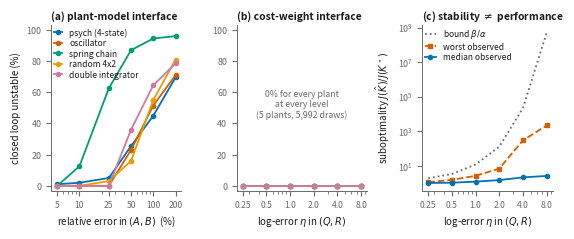

Write Python code to recreate this figure.
"""
Figure 1: the interface asymmetry.

(a) error in plant parameters (A,B)  -> destabilises the true closed loop
(b) error in cost weights (Q,R)      -> never destabilises (admissible)
(c) but cost-weight error does degrade performance, bounded by beta/alpha
"""
import matplotlib
matplotlib.use("Agg")
import matplotlib.pyplot as plt
import numpy as np
from scipy.linalg import solve_discrete_are, solve_discrete_lyapunov

def _zoh(A, B, dt):
    """Exact zero-order-hold discretisation via the matrix exponential.

    Earlier versions truncated the series at second order. That is accurate
    only while |lambda| dt is small; for a stiff plant it can place a pole
    exactly on the unit circle and manufacture spurious instability. All
    reported numbers use this exact form.
    """
    from scipy.linalg import expm
    n, m = A.shape[0], B.shape[1]
    M = np.zeros((n + m, n + m))
    M[:n, :n] = A
    M[:n, n:] = B
    E = expm(M * dt)
    return E[:n, :n], E[:n, n:]


rng = np.random.default_rng(20260921)

# Okabe-Ito subset, CVD-validated in this order (worst adjacent dE 11.0 deutan)
C = ["#0072B2", "#D55E00", "#009E73", "#E69F00", "#CC79A7"]
INK, MUTED = "#1a1a1a", "#6b6b6b"

plt.rcParams.update({
    "font.size": 7, "axes.labelsize": 7, "axes.titlesize": 7.4,
    "xtick.labelsize": 6.2, "ytick.labelsize": 6.4, "legend.fontsize": 6.1,
    "axes.spines.top": False, "axes.spines.right": False,
    "axes.edgecolor": MUTED, "axes.labelcolor": INK, "text.color": INK,
    "xtick.color": MUTED, "ytick.color": MUTED, "figure.dpi": 200,
    "axes.linewidth": 0.7, "lines.linewidth": 1.3,
})


# ------------------------------------------------------------------ plants
def psych_4state():
    A = np.array([[-.020, .005, .005, -.008], [.005, -.030, .005, -.006],
                  [.005, .005, -.040, -.004], [-.004, -.004, -.004, -.015]])
    B = np.array([[-.30, -.15], [-.20, -.30], [-.15, -.35], [.25, .12]])
    dt = .5
    Ad, Bd = _zoh(A, B, dt)
    return Ad, Bd, np.diag([15., 12., 6., 4.]), np.diag([.5, .5])


def oscillator():
    wn, z, dt = .8, .3, .5
    A = np.array([[0., 1.], [-wn**2, -2*z*wn]]); B = np.array([[0.], [wn**2]])
    Ad, Bd = _zoh(A, B, dt)
    return Ad, Bd, np.diag([10., 1.]), np.array([[.5]])


def double_integrator():
    # Already exact: A is nilpotent of index 2, so the series terminates.
    dt = .5
    return (np.array([[1., dt], [0., 1.]]), np.array([[dt**2/2], [dt]]),
            np.diag([5., 1.]), np.array([[.5]]))


def spring_chain(n=3):
    k, c, dt = 1., .2, .2
    A = np.zeros((2*n, 2*n))
    for i in range(n):
        A[i, n+i] = 1.
    for i in range(n):
        if i > 0: A[n+i, i-1] += k
        A[n+i, i] += -2*k if i < n-1 else -k
        if i < n-1: A[n+i, i+1] += k
        A[n+i, n+i] = -c
    B = np.zeros((2*n, 1)); B[2*n-1, 0] = 1.
    Ad, Bd = _zoh(A, B, dt)
    return Ad, Bd, np.eye(2*n), np.array([[.5]])


def random_plant(n=4, m=2, seed=7):
    r = np.random.default_rng(seed)
    A = r.normal(scale=.3, size=(n, n))
    A = A / (np.max(np.abs(np.linalg.eigvals(A)))*1.2)
    return A, r.normal(scale=.5, size=(n, m)), np.eye(n)*5., np.eye(m)*.5


PLANTS = {"psych (4-state)": psych_4state(), "oscillator": oscillator(),
          "spring chain": spring_chain(3), "random 4x2": random_plant(),
          "double integrator": double_integrator()}


def lqr(A, B, Q, R):
    P = solve_discrete_are(A, B, Q, R)
    return np.linalg.solve(R + B.T@P@B, B.T@P@A)


def rho(M):
    return float(np.max(np.abs(np.linalg.eigvals(M))))


def cost(A, B, Q, R, K):
    Acl = A - B@K
    if rho(Acl) >= 1-1e-9:
        return np.inf
    return float(np.trace(solve_discrete_lyapunov(Acl.T, Q + K.T@R@K)))


EPS = [.05, .10, .25, .50, 1.0, 2.0]
ETA = [.25, .5, 1., 2., 4., 8.]
NDRAW = 200

fig, ax = plt.subplots(1, 3, figsize=(5.5, 2.25))

# ---- (a) plant-parameter interface: destabilises
for i, (name, (A, B, Q, R)) in enumerate(PLANTS.items()):
    K = lqr(A, B, Q, R)
    ys = []
    for e in EPS:
        bad = 0
        for _ in range(NDRAW):
            dA = rng.normal(size=A.shape); dA *= np.linalg.norm(A)/np.linalg.norm(dA)
            dB = rng.normal(size=B.shape); dB *= np.linalg.norm(B)/np.linalg.norm(dB)
            try:
                Kh = lqr(A+e*dA, B+e*dB, Q, R)
            except Exception:
                bad += 1; continue
            if rho(A - B@Kh) >= 1:
                bad += 1
        ys.append(100*bad/NDRAW)
    ax[0].plot(EPS, ys, color=C[i], marker="o", ms=3, label=name)

ax[0].set_xscale("log")
ax[0].set_xticks(EPS); ax[0].set_xticklabels([str(int(e*100)) for e in EPS])
ax[0].set_ylim(-3, 103)
ax[0].set_xlabel("relative error in $(A,B)$  (%)")
ax[0].set_ylabel("closed loop unstable (%)")
ax[0].set_title("(a) plant-model interface", loc="left", fontweight="bold", pad=4)
ax[0].legend(frameon=False, loc="upper left", handlelength=1.0,
             borderpad=0.1, labelspacing=0.18, borderaxespad=0.2)

# ---- (b) cost-weight interface: never destabilises
for i, (name, (A, B, Q, R)) in enumerate(PLANTS.items()):
    ys = []
    for eta in ETA:
        bad = 0
        for _ in range(NDRAW):
            Qh = np.diag(np.diag(Q)*np.exp(eta*rng.normal(size=Q.shape[0])))
            Rh = np.diag(np.diag(R)*np.exp(eta*rng.normal(size=R.shape[0])))
            try:
                Kh = lqr(A, B, Qh, Rh)
            except Exception:
                bad += 1; continue
            if rho(A - B@Kh) >= 1:
                bad += 1
        ys.append(100*bad/NDRAW)
    ax[1].plot(ETA, ys, color=C[i], marker="o", ms=3)

ax[1].set_xscale("log")
ax[1].set_xticks(ETA); ax[1].set_xticklabels([str(e) for e in ETA])
ax[1].set_ylim(-3, 103)
ax[1].set_xlabel(r"log-error $\eta$ in $(Q,R)$")
ax[1].set_title("(b) cost-weight interface", loc="left", fontweight="bold", pad=4)
ax[1].annotate("0% for every plant\nat every level\n(5 plants, 5,992 draws)",
               xy=(.5, .52), xycoords="axes fraction", ha="center",
               va="center", fontsize=6.3, color=MUTED)

# ---- (c) but performance does degrade, and beta/alpha bounds it
A, B, Q, R = psych_4state()
K = lqr(A, B, Q, R); Js = cost(A, B, Q, R, K)
med, mx, bnd = [], [], []
for eta in ETA:
    rs, bs = [], []
    for _ in range(NDRAW):
        fq = np.exp(eta*rng.normal(size=Q.shape[0]))
        fr = np.exp(eta*rng.normal(size=R.shape[0]))
        Kh = lqr(A, B, np.diag(np.diag(Q)*fq), np.diag(np.diag(R)*fr))
        if rho(A - B@Kh) >= 1:
            continue
        rs.append(cost(A, B, Q, R, Kh)/Js)
        bs.append(max(fq.max(), fr.max())/min(fq.min(), fr.min()))
    med.append(np.median(rs)); mx.append(np.max(rs)); bnd.append(np.median(bs))

ax[2].plot(ETA, bnd, color=MUTED, ls=":", label=r"bound $\beta/\alpha$")
ax[2].plot(ETA, mx, color=C[1], ls="--", marker="s", ms=3, label="worst observed")
ax[2].plot(ETA, med, color=C[0], marker="o", ms=3, label="median observed")
ax[2].set_xscale("log"); ax[2].set_yscale("log")
ax[2].set_xticks(ETA); ax[2].set_xticklabels([str(e) for e in ETA])
ax[2].set_xlabel(r"log-error $\eta$ in $(Q,R)$")
ax[2].set_ylabel(r"suboptimality $J(\hat K)/J(K^\star)$")
ax[2].set_title("(c) stability $\\neq$ performance", loc="left", fontweight="bold", pad=4)
ax[2].legend(frameon=False, loc="upper left", handlelength=1.3,
             borderpad=0.1, labelspacing=0.18, borderaxespad=0.2)

plt.tight_layout(pad=0.4, w_pad=1.1)
plt.savefig("fig3_asymmetry.pdf", bbox_inches="tight")
plt.savefig("fig3_asymmetry.png", bbox_inches="tight", dpi=220)
print("wrote fig3_asymmetry.{pdf,png}")
print("\npanel c numbers (psych-4state):")
for e, m, x, b in zip(ETA, med, mx, bnd):
    print(f"  eta={e:>4}  median={m:8.2f}  max={x:12.2f}  median bound={b:12.2f}")
